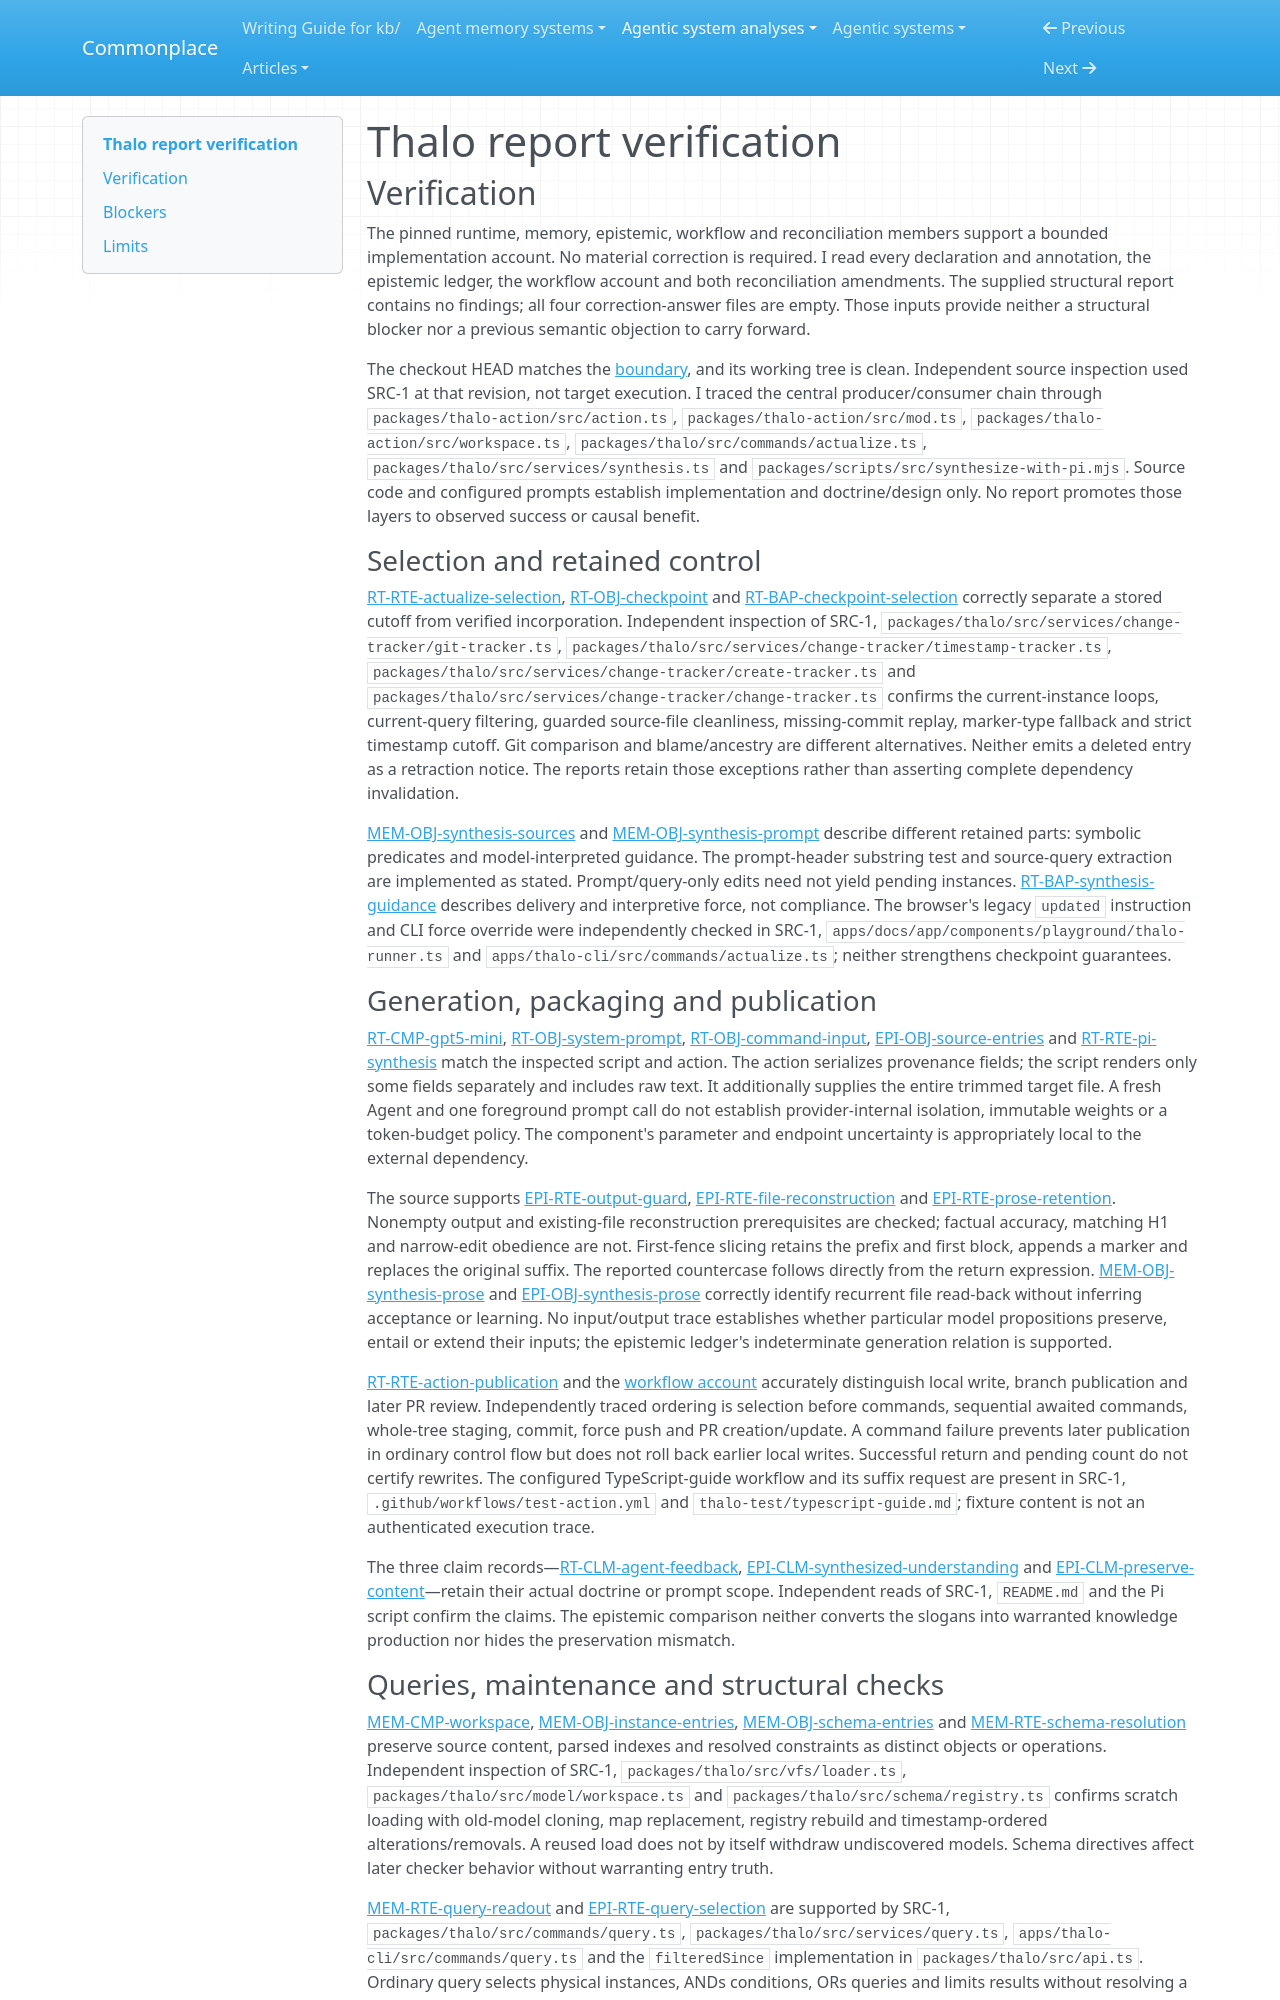

repository: zby/commonplace · page: agentic-system-analyses/retained/rejot-dev--thalo/report-verification/index.html · generator: mkdocs

---
type: agentic-system-analyses/types/agentic-system-verification.md
description: "Independent report verification of Thalo's selection, synthesis, retention, checking and publication at the frozen Git boundary."
run-id: AAS-2026-10-14-thalo-86fcc3efe983-01
reviewed-boundary: "cdb9aae983e6bc0b75eff1606bc99b088c3aebff"
---

# Thalo report verification

## Verification

The pinned runtime, memory, epistemic, workflow and reconciliation members support a bounded implementation account. No material correction is required. I read every declaration and annotation, the epistemic ledger, the workflow account and both reconciliation amendments. The supplied structural report contains no findings; all four correction-answer files are empty. Those inputs provide neither a structural blocker nor a previous semantic objection to carry forward.

The checkout HEAD matches the [boundary](boundary.md#boundary-and-evidence), and its working tree is clean. Independent source inspection used SRC-1 at that revision, not target execution. I traced the central producer/consumer chain through `packages/thalo-action/src/action.ts`, `packages/thalo-action/src/mod.ts`, `packages/thalo-action/src/workspace.ts`, `packages/thalo/src/commands/actualize.ts`, `packages/thalo/src/services/synthesis.ts` and `packages/scripts/src/synthesize-with-pi.mjs`. Source code and configured prompts establish implementation and doctrine/design only. No report promotes those layers to observed success or causal benefit.

### Selection and retained control

[RT-RTE-actualize-selection](runtime.md#rt-rte-actualize-selection), [RT-OBJ-checkpoint](runtime.md#rt-obj-checkpoint) and [RT-BAP-checkpoint-selection](runtime.md#rt-bap-checkpoint-selection) correctly separate a stored cutoff from verified incorporation. Independent inspection of SRC-1, `packages/thalo/src/services/change-tracker/git-tracker.ts`, `packages/thalo/src/services/change-tracker/timestamp-tracker.ts`, `packages/thalo/src/services/change-tracker/create-tracker.ts` and `packages/thalo/src/services/change-tracker/change-tracker.ts` confirms the current-instance loops, current-query filtering, guarded source-file cleanliness, missing-commit replay, marker-type fallback and strict timestamp cutoff. Git comparison and blame/ancestry are different alternatives. Neither emits a deleted entry as a retraction notice. The reports retain those exceptions rather than asserting complete dependency invalidation.

[MEM-OBJ-synthesis-sources](memory.md#mem-obj-synthesis-sources) and [MEM-OBJ-synthesis-prompt](memory.md#mem-obj-synthesis-prompt) describe different retained parts: symbolic predicates and model-interpreted guidance. The prompt-header substring test and source-query extraction are implemented as stated. Prompt/query-only edits need not yield pending instances. [RT-BAP-synthesis-guidance](runtime.md#rt-bap-synthesis-guidance) describes delivery and interpretive force, not compliance. The browser's legacy `updated` instruction and CLI force override were independently checked in SRC-1, `apps/docs/app/components/playground/thalo-runner.ts` and `apps/thalo-cli/src/commands/actualize.ts`; neither strengthens checkpoint guarantees.

### Generation, packaging and publication

[RT-CMP-gpt5-mini](runtime.md#rt-cmp-gpt5-mini), [RT-OBJ-system-prompt](runtime.md#rt-obj-system-prompt), [RT-OBJ-command-input](runtime.md#rt-obj-command-input), [EPI-OBJ-source-entries](epistemic.md#epi-obj-source-entries) and [RT-RTE-pi-synthesis](runtime.md#rt-rte-pi-synthesis) match the inspected script and action. The action serializes provenance fields; the script renders only some fields separately and includes raw text. It additionally supplies the entire trimmed target file. A fresh Agent and one foreground prompt call do not establish provider-internal isolation, immutable weights or a token-budget policy. The component's parameter and endpoint uncertainty is appropriately local to the external dependency.

The source supports [EPI-RTE-output-guard](epistemic.md#epi-rte-output-guard), [EPI-RTE-file-reconstruction](epistemic.md#epi-rte-file-reconstruction) and [EPI-RTE-prose-retention](epistemic.md#epi-rte-prose-retention). Nonempty output and existing-file reconstruction prerequisites are checked; factual accuracy, matching H1 and narrow-edit obedience are not. First-fence slicing retains the prefix and first block, appends a marker and replaces the original suffix. The reported countercase follows directly from the return expression. [MEM-OBJ-synthesis-prose](memory.md#mem-obj-synthesis-prose) and [EPI-OBJ-synthesis-prose](epistemic.md#epi-obj-synthesis-prose) correctly identify recurrent file read-back without inferring acceptance or learning. No input/output trace establishes whether particular model propositions preserve, entail or extend their inputs; the epistemic ledger's indeterminate generation relation is supported.

[RT-RTE-action-publication](runtime.md#rt-rte-action-publication) and the [workflow account](workflow.md#workflow-account) accurately distinguish local write, branch publication and later PR review. Independently traced ordering is selection before commands, sequential awaited commands, whole-tree staging, commit, force push and PR creation/update. A command failure prevents later publication in ordinary control flow but does not roll back earlier local writes. Successful return and pending count do not certify rewrites. The configured TypeScript-guide workflow and its suffix request are present in SRC-1, `.github/workflows/test-action.yml` and `thalo-test/typescript-guide.md`; fixture content is not an authenticated execution trace.

The three claim records—[RT-CLM-agent-feedback](runtime.md#rt-clm-agent-feedback), [EPI-CLM-synthesized-understanding](epistemic.md#epi-clm-synthesized-understanding) and [EPI-CLM-preserve-content](epistemic.md#epi-clm-preserve-content)—retain their actual doctrine or prompt scope. Independent reads of SRC-1, `README.md` and the Pi script confirm the claims. The epistemic comparison neither converts the slogans into warranted knowledge production nor hides the preservation mismatch.
